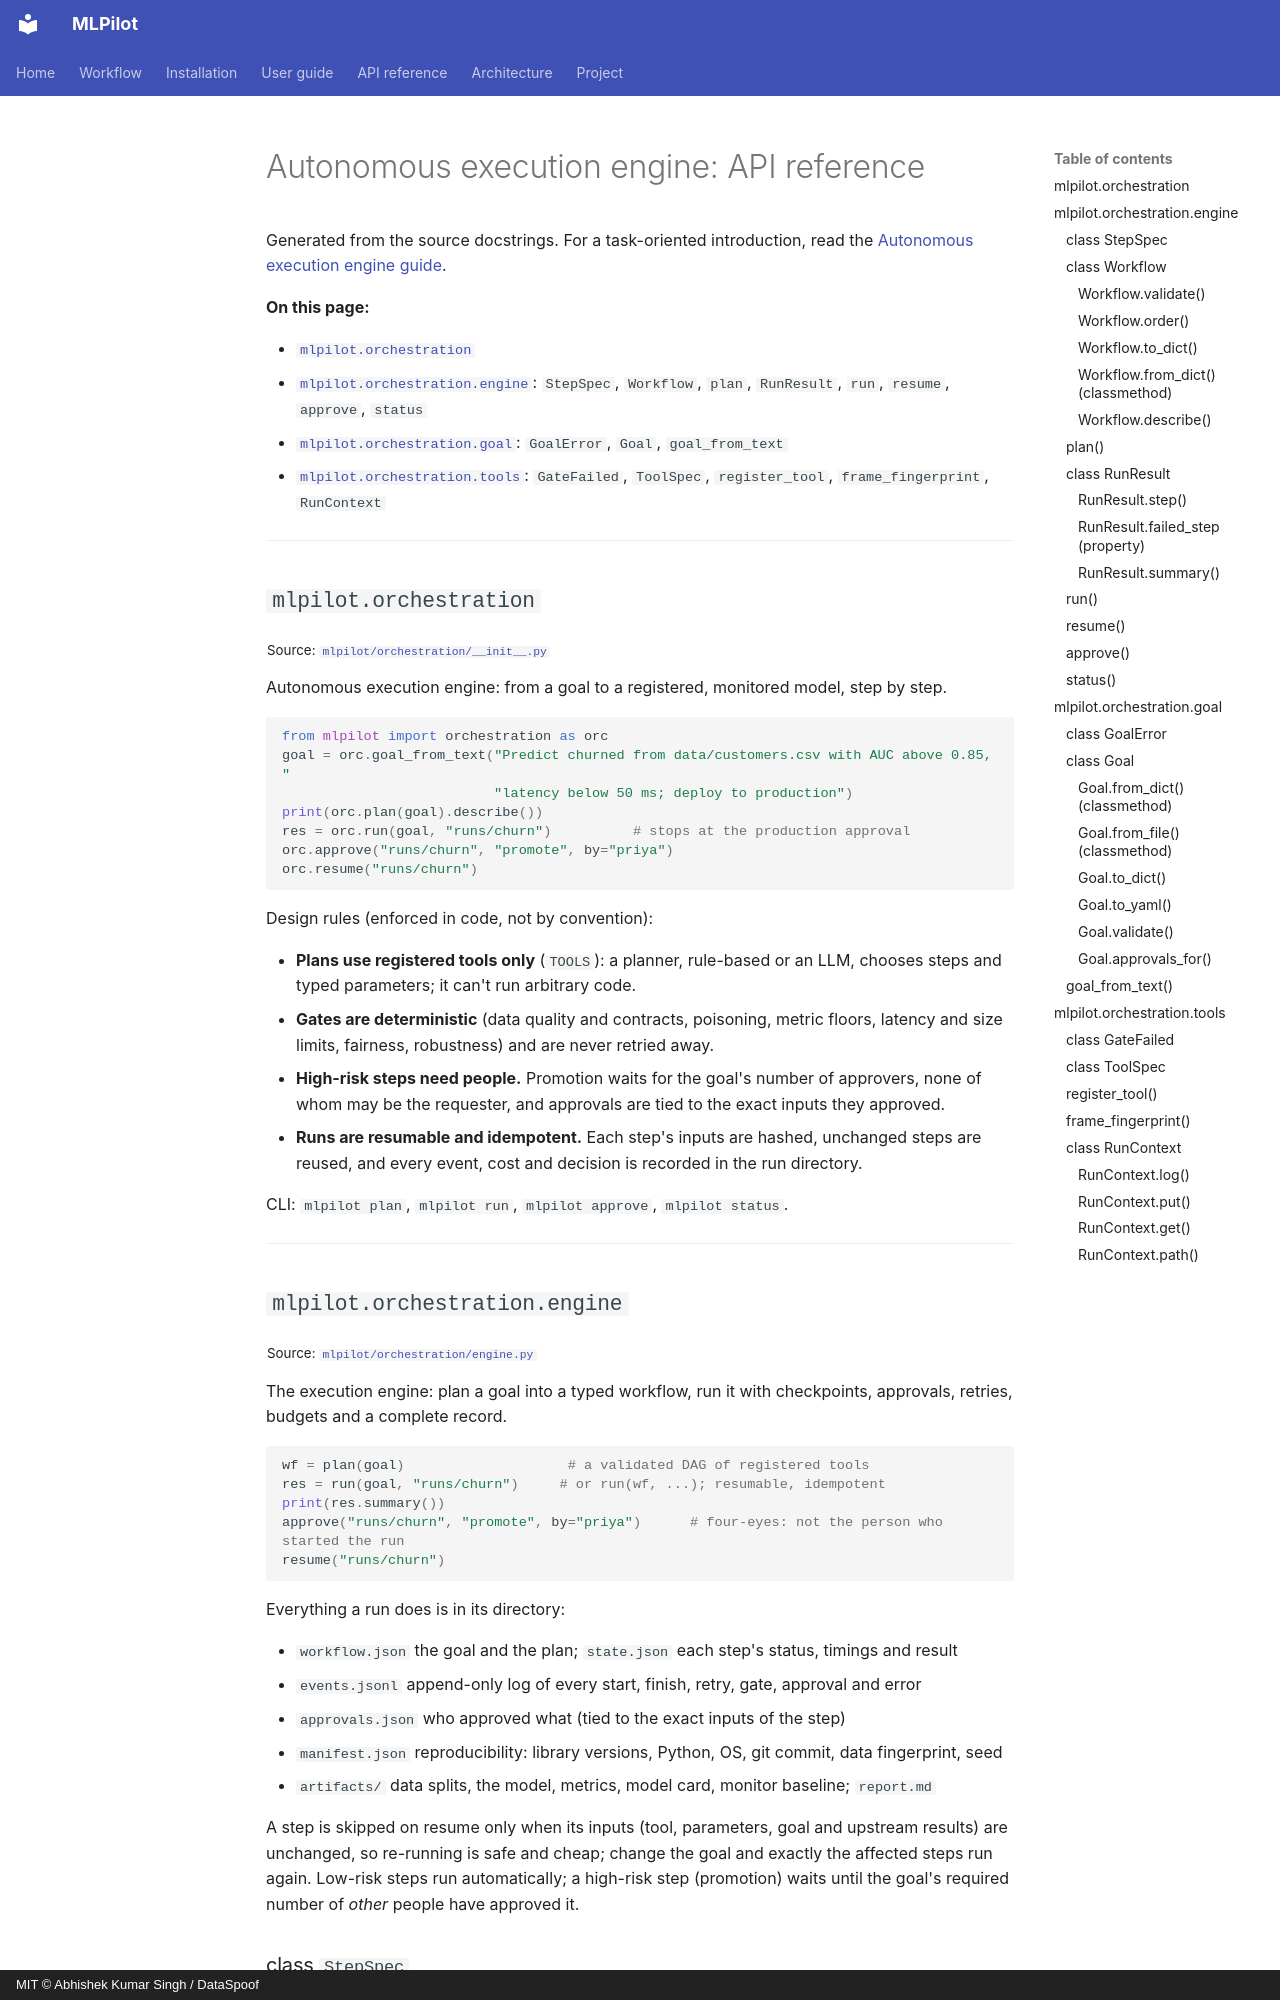

repository: DataSpoof/dataspoof-mlpilot · page: api/orchestration/index.html · generator: mkdocs · copyright: MIT © Abhishek Kumar Singh / DataSpoof

# Autonomous execution engine: API reference

Generated from the source docstrings. For a task-oriented introduction, read the [Autonomous execution engine guide](../guide/enterprise-operations.md).

**On this page:**

- [`mlpilot.orchestration`](#mlpilotorchestration)
- [`mlpilot.orchestration.engine`](#mlpilotorchestrationengine): `StepSpec`, `Workflow`, `plan`, `RunResult`, `run`, `resume`, `approve`, `status`
- [`mlpilot.orchestration.goal`](#mlpilotorchestrationgoal): `GoalError`, `Goal`, `goal_from_text`
- [`mlpilot.orchestration.tools`](#mlpilotorchestrationtools): `GateFailed`, `ToolSpec`, `register_tool`, `frame_fingerprint`, `RunContext`

---

## `mlpilot.orchestration`

<sub>Source: [`mlpilot/orchestration/__init__.py`](https://github.com/DataSpoof/dataspoof-mlpilot/blob/main/mlpilot/orchestration/__init__.py)</sub>

Autonomous execution engine: from a goal to a registered, monitored model, step by step.

```python
from mlpilot import orchestration as orc
goal = orc.goal_from_text("Predict churned from data/customers.csv with AUC above 0.85, "
                          "latency below 50 ms; deploy to production")
print(orc.plan(goal).describe())
res = orc.run(goal, "runs/churn")          # stops at the production approval
orc.approve("runs/churn", "promote", by="priya")
orc.resume("runs/churn")
```

Design rules (enforced in code, not by convention):

* **Plans use registered tools only** (`TOOLS`): a planner, rule-based or an LLM, chooses steps
  and typed parameters; it can't run arbitrary code.
* **Gates are deterministic** (data quality and contracts, poisoning, metric floors, latency and
  size limits, fairness, robustness) and are never retried away.
* **High-risk steps need people.** Promotion waits for the goal's number of approvers, none of
  whom may be the requester, and approvals are tied to the exact inputs they approved.
* **Runs are resumable and idempotent.** Each step's inputs are hashed, unchanged steps are
  reused, and every event, cost and decision is recorded in the run directory.

CLI: `mlpilot plan`, `mlpilot run`, `mlpilot approve`, `mlpilot status`.

---
